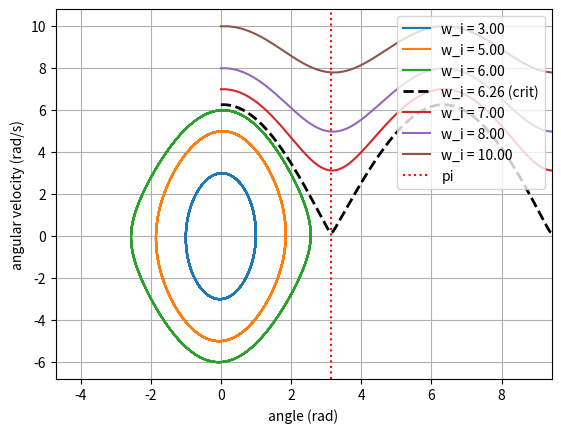

This figure's Python source:
# ODE (from wookieepedia)
# d^2theta/dt^2 + (g/l) * sin(theta) = 0
# however, euler's method only works with first order ODEs
# so we have to convert to 2 first order ODEs
# dtheta/dt = w (1) dw/dt = -(g/l) * sin(theta) (2)
# using mr oiler's
# theta_{i+1} = theta_i + w_i * deltat
# w_{i+1}-(g/l)sin(theta_i)deltat

# finding phase transitions
# by energy conservaiton:
# Ei = Ef
# Eki + Ui = Ekf + Uf
# initial conditions: h = 0, theta = 0 since bottom of swing is h = 0
# Given that ki = 1/2 * m(Lw)^2 for rotional kinetics (v=Lw)
# Ei = 1/2 * mL^2*w^2
# critial condition
# theta = pi (top of swing), h = 2L  (diameter)
# kf should be zero as we want the pendulum to just reach the top
# so Ef = 2mgL
# thus, isolating for w, we get w = sqrt(4g/L) = 2*sqrt(g/L)
import matplotlib.pyplot as plt
import numpy as np

g = 9.81
l = 1  # length of pendulum
t_0 = 0
t_end = 20.0
steps = 1000

dt = (t_end - t_0) / steps
t = np.linspace(t_0, t_end, steps)
# print(len(t))
crit_omega = 2 * np.sqrt(g / l)
print(crit_omega)  # around 6
initial_omega = [3, 5, 6, crit_omega, 7, 8, 10]
for i in initial_omega:
    theta = np.zeros(steps)
    omega = np.zeros(steps)

    theta[0] = 0
    omega[0] = i
    for j in range(steps - 1):
        # print("step", j)
        # using explicit euler
        # theta[j + 1] = theta[j] + omega[j] * dt
        # omega[j + 1] = omega[j] - (g / l) * np.sin(theta[j]) * dt

        # using semi implicit euler
        omega[j + 1] = omega[j] - (g / l) * np.sin(theta[j]) * dt
        theta[j + 1] = theta[j] + omega[j + 1] * dt
        # print("t", theta[j + 1], "o", omega[j + 1])
    if i == crit_omega:
        plt.plot(theta, omega, "k--", linewidth=2, label=f"w_i = {i:.2f} (crit)")
        # animate(t, theta)
        # exit()
    else:
        plt.plot(theta, omega, label=f"w_i = {i:.2f}")

plt.xlabel("angle (rad)")
plt.ylabel("angular velocity (rad/s)")
plt.axvline(np.pi, color="red", linestyle=":", label="pi")
plt.legend(loc="upper right")
plt.grid(True)
plt.xlim(-np.pi * 1.5, np.pi * 3)
plt.show()
